Photos from the image-classification dataset "dataset2mo" in the GitHub repository lei047483-a11y/TCM-MicroScope. Its 24 classes are: arborvitae seed, baiziren, banxiaqu, chinese angelica, chuanqiong, cinnabar, cinnamon bark, codonopsis root, cuwuweizi, danggui, dangshen, fuling, honey fried astragalus, honey fried licorice, poria, processed pinellia, rougui, sour jujube seed, suanzaoren, szechuan lovage rhizome, vinegar processed schisandra, zhigancao, zhihuangqi, zhusha.

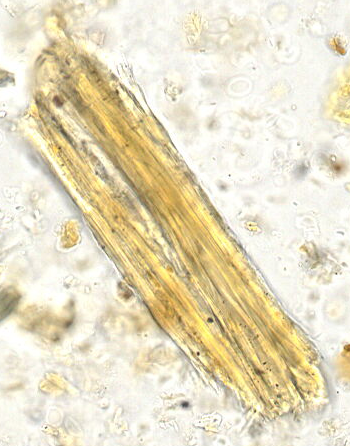
Label: zhigancao

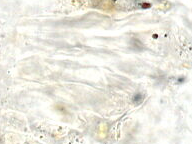
Label: chinese angelica

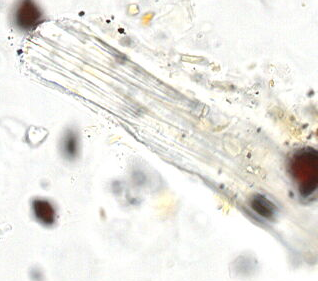
Label: zhihuangqi

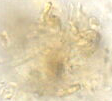
Label: chuanqiong

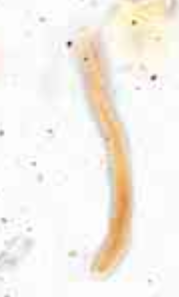
Label: fuling

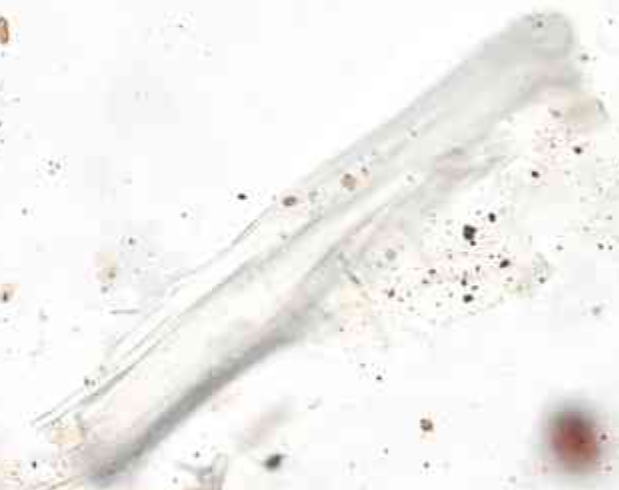
Label: honey fried licorice
